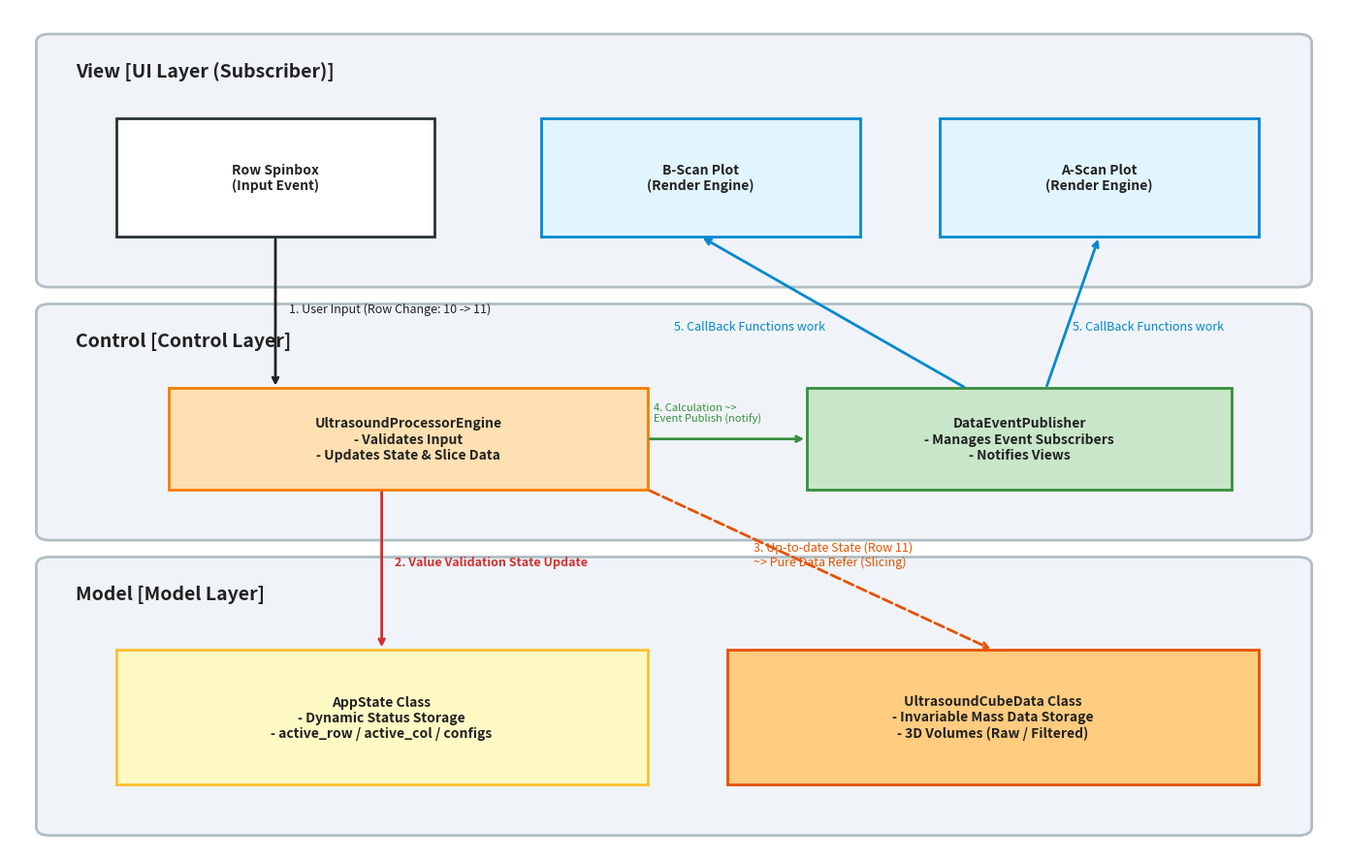

Generate this figure with matplotlib:
import matplotlib.pyplot as plt
import matplotlib.patches as patches

def generate_architecture_diagram():
    fig, ax = plt.subplots(figsize=(14, 9), dpi=100)
    ax.set_xlim(0, 100)
    ax.set_ylim(0, 100)
    ax.axis('off')

    # Layer Containers (Clusters)
    # 1. View Layer
    view_bg = patches.FancyBboxPatch((3, 68), 94, 28, boxstyle="round,pad=1", fc="#f0f4f8", ec="#b0bec5", lw=2)
    ax.add_patch(view_bg)
    ax.text(5, 92, "View [UI Layer (Subscriber)]", fontsize=14, weight='bold', color="#212121")

    # 2. Control Layer
    ctrl_bg = patches.FancyBboxPatch((3, 38), 94, 26, boxstyle="round,pad=1", fc="#f0f4f8", ec="#b0bec5", lw=2)
    ax.add_patch(ctrl_bg)
    ax.text(5, 60, "Control [Control Layer]", fontsize=14, weight='bold', color="#212121")

    # 3. Model Layer
    model_bg = patches.FancyBboxPatch((3, 3), 94, 31, boxstyle="round,pad=1", fc="#f0f4f8", ec="#b0bec5", lw=2)
    ax.add_patch(model_bg)
    ax.text(5, 30, "Model [Model Layer]", fontsize=14, weight='bold', color="#212121")

    # Nodes (Boxes)
    def draw_box(x, y, w, h, text, fc, ec):
        rect = patches.FancyBboxPatch((x, y), w, h, boxstyle="square,pad=0", fc=fc, ec=ec, lw=2)
        ax.add_patch(rect)
        ax.text(x + w/2, y + h/2, text, ha='center', va='center', fontsize=10, weight='bold', color="#212121")

    # View Nodes
    draw_box(8, 73, 24, 14, "Row Spinbox\n(Input Event)", "#ffffff", "#263238")
    draw_box(40, 73, 24, 14, "B-Scan Plot\n(Render Engine)", "#e1f5fe", "#0288d1")
    draw_box(70, 73, 24, 14, "A-Scan Plot\n(Render Engine)", "#e1f5fe", "#0288d1")

    # Control Nodes
    draw_box(12, 43, 36, 12, "UltrasoundProcessorEngine\n- Validates Input\n- Updates State & Slice Data", "#ffe0b2", "#f57c00")
    draw_box(60, 43, 32, 12, "DataEventPublisher\n- Manages Event Subscribers\n- Notifies Views", "#c8e6c9", "#388e3c")

    # Model Nodes
    draw_box(8, 8, 40, 16, "AppState Class\n- Dynamic Status Storage\n- active_row / active_col / configs", "#fff9c4", "#fbc02d")
    draw_box(54, 8, 40, 16, "UltrasoundCubeData Class\n- Invariable Mass Data Storage\n- 3D Volumes (Raw / Filtered)", "#ffcc80", "#e65100")

    # Arrows & Labels
    # 1. User Input
    ax.annotate("", xy=(20, 55), xytext=(20, 73), arrowprops=dict(arrowstyle="->", lw=2, color="#212121"))
    ax.text(21, 64, "1. User Input (Row Change: 10 -> 11)", fontsize=9, color="#212121")

    # 2. Value Validation State Update
    ax.annotate("", xy=(28, 24), xytext=(28, 43), arrowprops=dict(arrowstyle="->", lw=2, color="#d32f2f"))
    ax.text(29, 34, "2. Value Validation State Update", fontsize=9, color="#d32f2f", weight='bold')

    # 3. Up-to-date State Reference
    ax.annotate("", xy=(74, 24), xytext=(48, 43), arrowprops=dict(arrowstyle="->", lw=2, linestyle="--", color="#e65100"))
    ax.text(56, 34, "3. Up-to-date State (Row 11)\n~> Pure Data Refer (Slicing)", fontsize=9, color="#e65100")

    # 4. Calculation ~> Event Publish
    ax.annotate("", xy=(60, 49), xytext=(48, 49), arrowprops=dict(arrowstyle="->", lw=2, color="#388e3c"))
    ax.text(48.5, 51, "4. Calculation ~>\nEvent Publish (notify)", fontsize=8, color="#388e3c")

    # 5. CallBack Functions work
    ax.annotate("", xy=(52, 73), xytext=(72, 55), arrowprops=dict(arrowstyle="->", lw=2, color="#0288d1"))
    ax.annotate("", xy=(82, 73), xytext=(78, 55), arrowprops=dict(arrowstyle="->", lw=2, color="#0288d1"))
    ax.text(50, 62, "5. CallBack Functions work", fontsize=9, color="#0288d1")
    ax.text(80, 62, "5. CallBack Functions work", fontsize=9, color="#0288d1")

    plt.tight_layout()
    plt.savefig('architecture_diagram_matplotlib.png', dpi=300)
    plt.show()

if __name__ == '__main__':
    generate_architecture_diagram()
